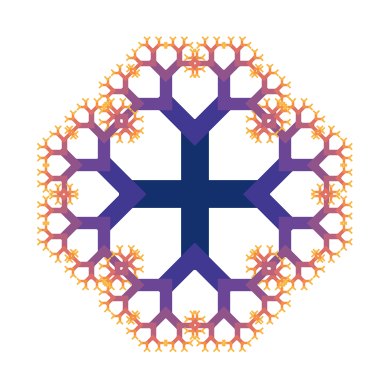

Reproduce this figure in Python.
# -*- coding: utf-8 -*-
"""
Created on Wed Dec 19 19:37:29 2018

[redacted]
"""
import numpy as np
import matplotlib.pyplot as plt
from matplotlib.patches import Circle

#change polay to a two element array containing xy coordinate
def toxy(length, angle):
    return [length*np.cos(angle*np.pi/180), length*np.sin(angle*np.pi/180)]

#recursively plot trees
def recursiveTrees(ax, center, length, angle, color=100):
    color_arr = ['#13306D', '#403891', '#6b4596', '#90548b',
                 '#b8627d', '#de7065', '#f68f46', '#f9b641', 
                 '#efe350']
    if(length < .5):
        return
    pt1 = center
    pt2 = [toxy(length, angle)[0]+center[0], toxy(length, angle)[1]+center[1]]
    ax.plot([pt1[0], pt2[0]], [pt1[1], pt2[1]], linewidth=length*2, 
            color = color_arr[(int(color))%len(color_arr)])
    recursiveTrees(ax, pt2, length/1.5, angle-45, color+1)
    recursiveTrees(ax, pt2, length/1.5, angle+45, color+1)
    
if(__name__=="__main__"):
    #make figure
    ax = plt.figure().add_subplot(111)
    initial_length=10
    cutoff = 30
    ax.set_xlim((-cutoff, cutoff))
    ax.set_ylim((-cutoff, cutoff))
    ax.set_aspect('equal')
    
    color = 0
    #make trees
    recursiveTrees(ax, [0,0], initial_length, 0, color=color)
    #recursiveTrees(ax, [0,0], initial_length, 45,color='#2D708E')
    recursiveTrees(ax, [0,0], initial_length, 90,color=color)
    #recursiveTrees(ax, [0,0], initial_length, 135, color='#20A387')
    recursiveTrees(ax, [0,0], initial_length, 180,color=color)
    #recursiveTrees(ax, [0,0], initial_length, 225, color='#73D055')
    recursiveTrees(ax, [0,0], initial_length, 270,color=color)
    #recursiveTrees(ax, [0,0], initial_length, 315, color='#FDE725')
    
    #save trees
    ax.set_facecolor('k')
    ax.axis('off')
    plt.savefig("treefractal5.pdf", format="pdf", facecolor='k')
    plt.show()

    